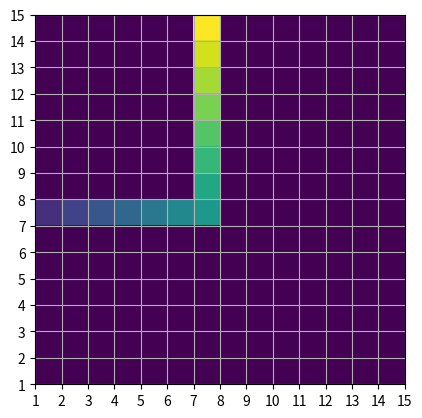

Python code for this plot:
"""
This module contains the definition of the Polymer class, which represents a polymer object.
It also includes functions for plotting the polymer grid and printing the grid.

Classes:
- Polymer: Represents a polymer object.

Functions:
- main: The main function of the module.
"""
import numpy as np
import matplotlib.pyplot as plt


class Polymer:
    """
    Represents a polymer object.

    Parameters:
    - n (int): The size of the grid.

    Attributes:
    - n (int): The size of the grid.
    - grid (numpy.ndarray): The grid representing the polymer.
    - m (numpy.ndarray): An array of integers from 1 to n.
    - fig (matplotlib.figure.Figure): The figure object for plotting.
    - ax (matplotlib.axes.Axes): The axes object for plotting.
    """

    def __init__(self, n, coord = (0,0), direction = True):
        """
        Initialize a Polymer object.

        Args:
            n (int): The size of the grid.
        """
        self.n = n
        self.grid = np.zeros((n, n), dtype=int)
        self.m = np.arange(1, n + 1, dtype=int)
        self.grid[int(n / 2)] = self.m
        self.fig = plt.figure()
        self.ax = self.fig.add_subplot(111)
        self.ax.set_aspect("equal")
        self.ax.set_xlim(1, n)
        self.ax.set_ylim(1, n)
        self.ax.set_xticks(np.arange(1, n + 1, 1))
        self.ax.set_yticks(np.arange(1, n + 1, 1))
        self.ax.grid(True)
        self.coord = coord
        self.direction = direction
        self.rotate(coord, direction)

    def __len__(self):
        """
        Return length of polymer.

        Returns:
            int: The length of the polymer.
        """
        return self.n

    def __getitem__(self, i):
        """
        Return monomer i.

        Args:
            i (int): The index of the monomer.

        Returns:
            numpy.ndarray: The monomer at the given index.
        """
        return self.grid[i]

    def __setitem__(self, i, value):
        """
        Set the value at the given index in the grid.

        Args:
            i (int): The index of the grid element to set.
            value: The value to set at the given index.
        """
        self.grid[i] = value

    def __str__(self):
        """
        Return string representation of the grid.

        Returns:
            str: The string representation of the grid.
        """
        return str(self.grid)
    
    def rotate(self, coord, direction):
        """
        Rotates the polymer around a given coordinate.

        Args:
            coord (tuple): The coordinate around which the rotation will occur.
            direction (bool): The direction of rotation. True for clockwise, False for counterclockwise.

        Returns:
            numpy.ndarray: The updated polymer grid after rotation.
        """

        polymer = self.grid
        n = len(polymer)

        i,j = coord[0], coord[1]
        
        # definerer om rotasjonen skal skje for verdiene over eller under mrot. 

        lower_vals = False
        
        mrot = polymer[i, j]
        if mrot <= int(n/2):                            # for mrot i midten vil den rotere monomerer med lavere nummer.
            lower_vals = True

        if lower_vals:                                  # lokaliserer monomerer som skal roteres
            vectors = np.argwhere(np.logical_and(polymer > 0, polymer < mrot))           
        else:
            vectors = np.argwhere(polymer > mrot)

        if direction:                                   # lager rotasjonsmatrise, bytter om på x- og y-akse for å passe iterering gjennom 2D-array
            rot_matrix =  np.matrix('0, -1; 1, 0')
        else:
            rot_matrix = np.matrix('0, 1; -1, 0')


        for vector in vectors:
            i , j = vector[0], vector[1]

            val = polymer[i,j]
            polymer[i, j] = 0
            rel_coord = (vector - coord)
            rot_rel_coord = np.dot(rot_matrix, rel_coord)
            new_coord = rot_rel_coord + coord
            new_i, new_j = new_coord[0,0], new_coord[0,1]
            polymer[new_i, new_j] = val


        self.grid = polymer


    def plot_mesh(self):
        """
        Plot the mesh using pcolormesh.

        This method plots the mesh using the pcolormesh function from matplotlib.
        The mesh is visualized with a colormap, black edges, and a transparency of 0.5.

        Parameters:
        None

        Returns:
        None
        """
        self.ax.pcolormesh(
            self.grid, cmap="viridis", edgecolor="black", linewidth=2, alpha=0.5
        )
        plt.show()

    def plot_im(self):
        """
        Plot the image.

        This method plots the image of the polymer grid using matplotlib.
        It uses the 'viridis' colormap for color mapping and 'nearest' interpolation for pixel display.
        The image is displayed with the origin at the lower left corner and the extent set to [0, self.n, 0, self.n].
        Each monomer is labeled with its corresponding index.

        Returns:
        None
        """
        self.ax.imshow(
            self.grid,
            cmap="viridis",
            interpolation="nearest",
            origin="upper",
            extent=[0, self.n, 0, self.n],
        )

    def print(self):
        """
        Print the grid.
        """
        print(self.grid)
    

def main():
    """
    Main function
    """
    polymer = Polymer(15)
    polymer.rotate((7,7), True)
    polymer.plot_im()
    print(polymer)
    plt.show()


main()
